Photos from the image-classification dataset "processed" in the GitHub repository DHemanth2001/Landslide_Identification_Using_ML. Its 7 classes are: debris flow, landslide, mudflow, non landslide, rockfall, rotational slide, translational slide.

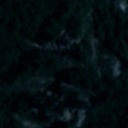
Label: translational slide

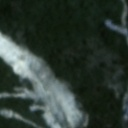
Label: rotational slide

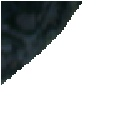
Label: non landslide

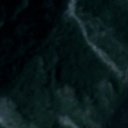
Label: mudflow

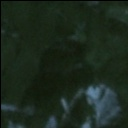
Label: landslide

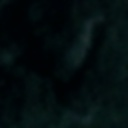
Label: non landslide
